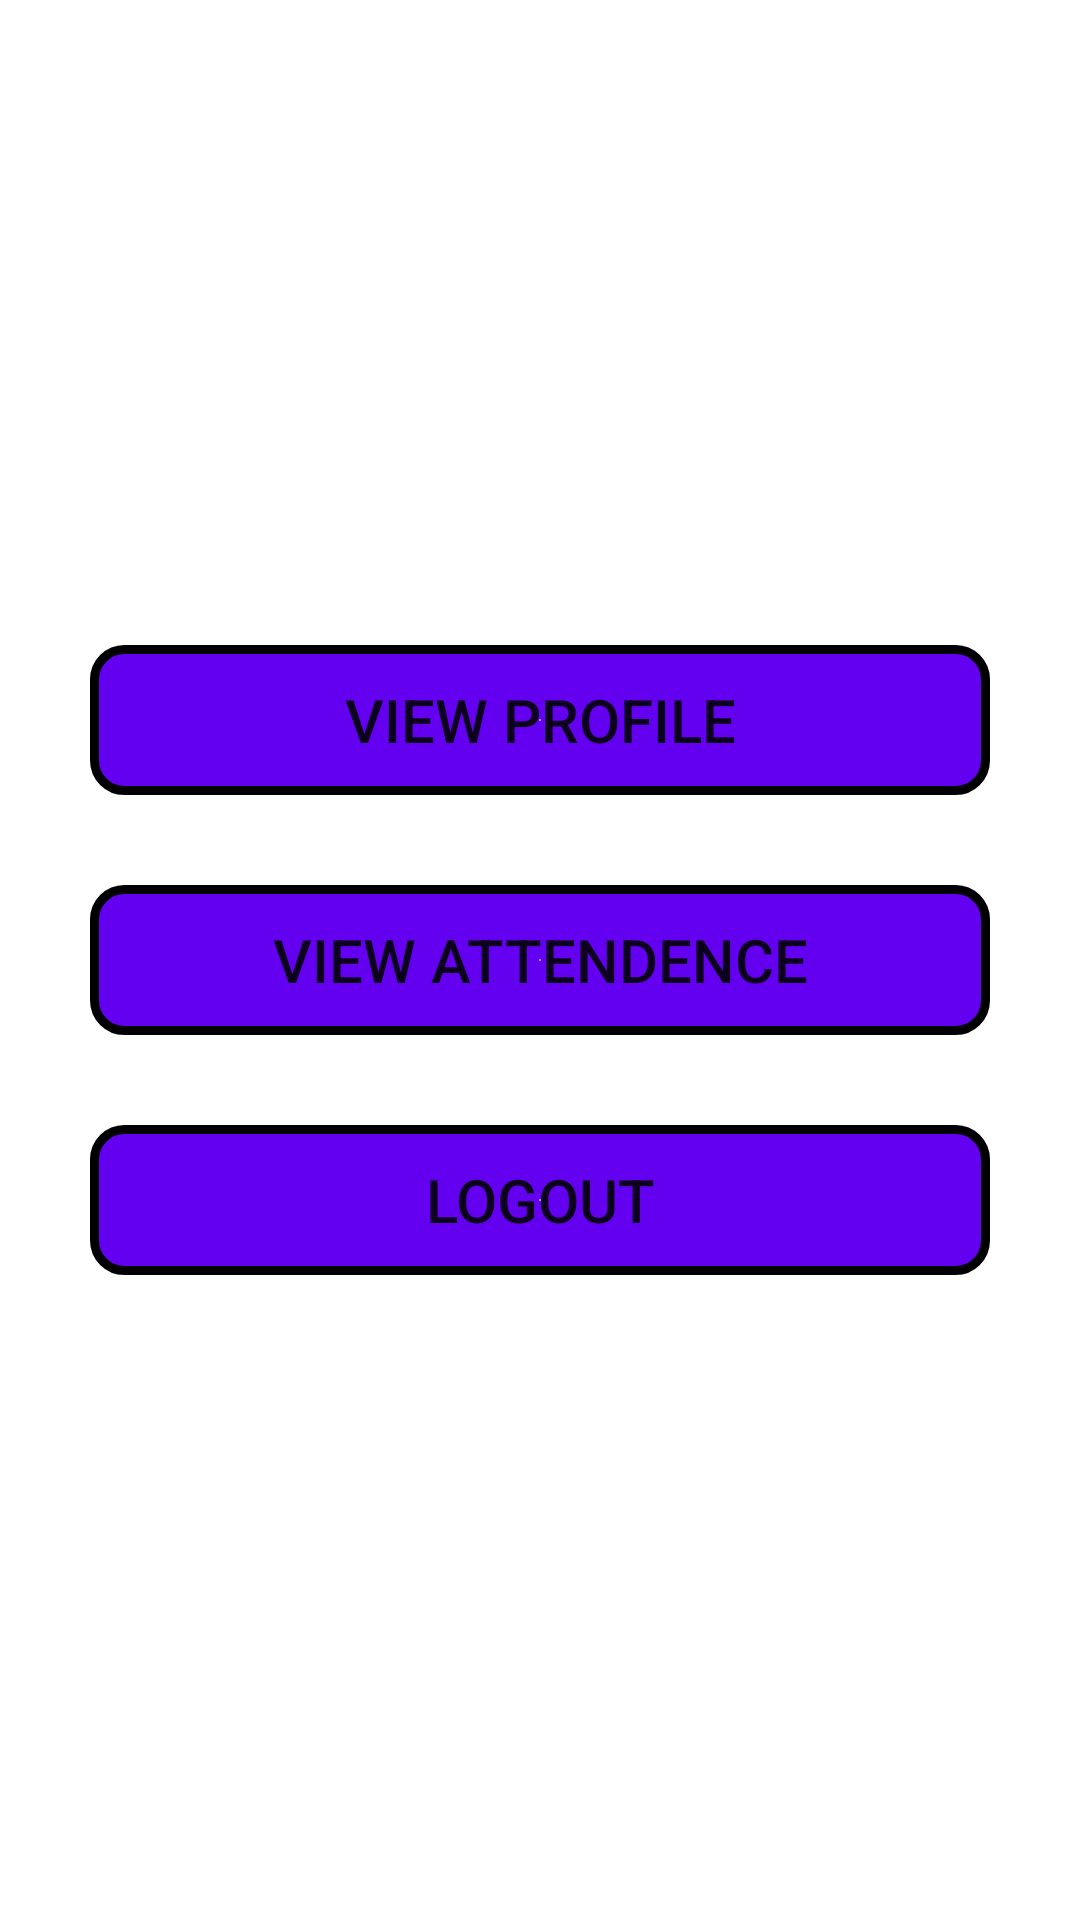

Android layout source for this screen:
<!-- AndroidManifest.xml: application theme Theme.SARA -->
<!-- res/layout/activity_student_home.xml -->
<?xml version="1.0" encoding="utf-8"?>
<LinearLayout xmlns:android="http://schemas.android.com/apk/res/android"
    xmlns:tools="http://schemas.android.com/tools"
    android:layout_width="match_parent"
    android:layout_height="match_parent"
    android:orientation="vertical"
    android:gravity="center"
    tools:context=".Student_home">
    <Button
        android:id="@+id/bnprofile"
        android:layout_width="300dp"
        android:layout_height="50dp"
        android:gravity="center"
        android:text="view profile"
        android:textSize="20dp"
        android:background="@drawable/buttonshape" />

    <Button
        android:id="@+id/bnvattendence"
        android:layout_marginTop="30dp"
        android:layout_width="300dp"
        android:layout_height="50dp"
        android:gravity="center"
        android:text="view attendence"
        android:textSize="20dp"
        android:background="@drawable/buttonshape" />


    <Button
        android:id="@+id/bnlogout"
        android:layout_marginTop="30dp"
        android:layout_width="300dp"
        android:layout_height="50dp"
        android:gravity="center"
        android:text="logout"
        android:textSize="20dp"
        android:background="@drawable/buttonshape" />
</LinearLayout>
<!-- resources referenced by this layout -->
<resources>
  <!-- drawable buttonshape (drawable) -->
  <?xml version="1.0" encoding="utf-8"?>
  
  <shape xmlns:android="http://schemas.android.com/apk/res/android"
      android:padding="20dp"
      android:shape="rectangle">
      <gradient
          android:endColor="@color/purple_500"
          android:type="radial" />
      <stroke
          android:width="3dp"
          android:color="@android:color/black" />
      <corners android:radius="10dp" />
  </shape>
  <style name="Theme.SARA" parent="Theme.MaterialComponents.DayNight.DarkActionBar">
          
          <item name="colorPrimary">@color/purple_500</item>
          <item name="colorPrimaryVariant">@color/purple_700</item>
          <item name="colorOnPrimary">@color/white</item>
          
          <item name="colorSecondary">@color/teal_200</item>
          <item name="colorSecondaryVariant">@color/teal_700</item>
          <item name="colorOnSecondary">@color/black</item>
          
          <item name="android:statusBarColor" tools:targetApi="l">?attr/colorPrimaryVariant</item>
          
      </style>
  <color name="purple_500">#FF6200EF</color>
  <color name="purple_700">#FF3700B3</color>
  <color name="white">#FFFFFFFF</color>
  <color name="teal_200">#FF03DAC5</color>
  <color name="teal_700">#FF018786</color>
  <color name="black">#FF000000</color>
</resources>
